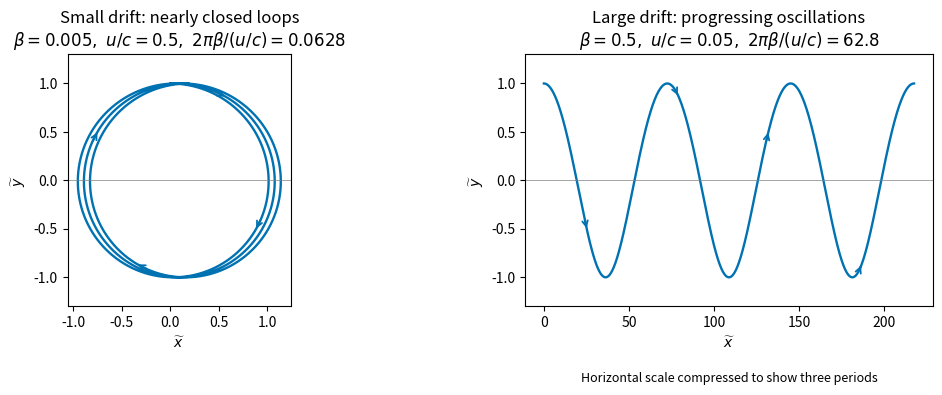

This figure's Python source: (Note: this script raises an exception after producing the figure.)
"""Original crossed-field trajectories, Cambridge 2017 II paper 1 Q35.
Output same-basename PNG in CWD. Python 3.14.4, matplotlib 3.10.7+dfsg1,
numpy 2.3.5 tested; project pins Python3.14/matplotlib3.10.7/numpy2.3.5.
"""
import os
os.environ.setdefault('MPLCONFIGDIR','/tmp/2017-ii-paper-1-mpl-cache')
import numpy as np
import matplotlib
matplotlib.use('Agg')
import matplotlib.pyplot as plt
from pathlib import Path
fig,axs=plt.subplots(1,2,figsize=(10.4,4.5),dpi=100,facecolor='white')
for ax,beta,uc,label in zip(axs,[.005,.5],[.5,.05],['Small drift: nearly closed loops','Large drift: progressing oscillations']):
 d=beta/uc;gamma=1/np.sqrt(1-beta**2);s=np.linspace(0,6*np.pi,2401)
 x=gamma*(d*s+np.sin(s));y=np.cos(s)
 ax.plot(x,y,color='#0072B2',lw=1.7)
 for i in [250,850,1450,2050]:ax.annotate('',xy=(x[i+20],y[i+20]),xytext=(x[i],y[i]),arrowprops={'arrowstyle':'->','color':'#0072B2','lw':1.3})
 ax.set(xlabel=r'$\widetilde x$',ylabel=r'$\widetilde y$',ylim=(-1.3,1.3),title=label+'\n'+rf'$\beta={beta:g},\ u/c={uc:g},\ 2\pi\beta/(u/c)={2*np.pi*d:.3g}$')
 ax.axhline(0,color='gray',lw=.5)
 if d<1:ax.set_aspect('equal',adjustable='box')
 else:ax.text(.5,-.30,'Horizontal scale compressed to show three periods',transform=ax.transAxes,ha='center',fontsize=9)
fig.subplots_adjust(left=.07,right=.99,top=.80,bottom=.24,wspace=.35)
fig.savefig(Path.cwd()/(Path(__file__).stem+'.png'),facecolor='white',transparent=False)
